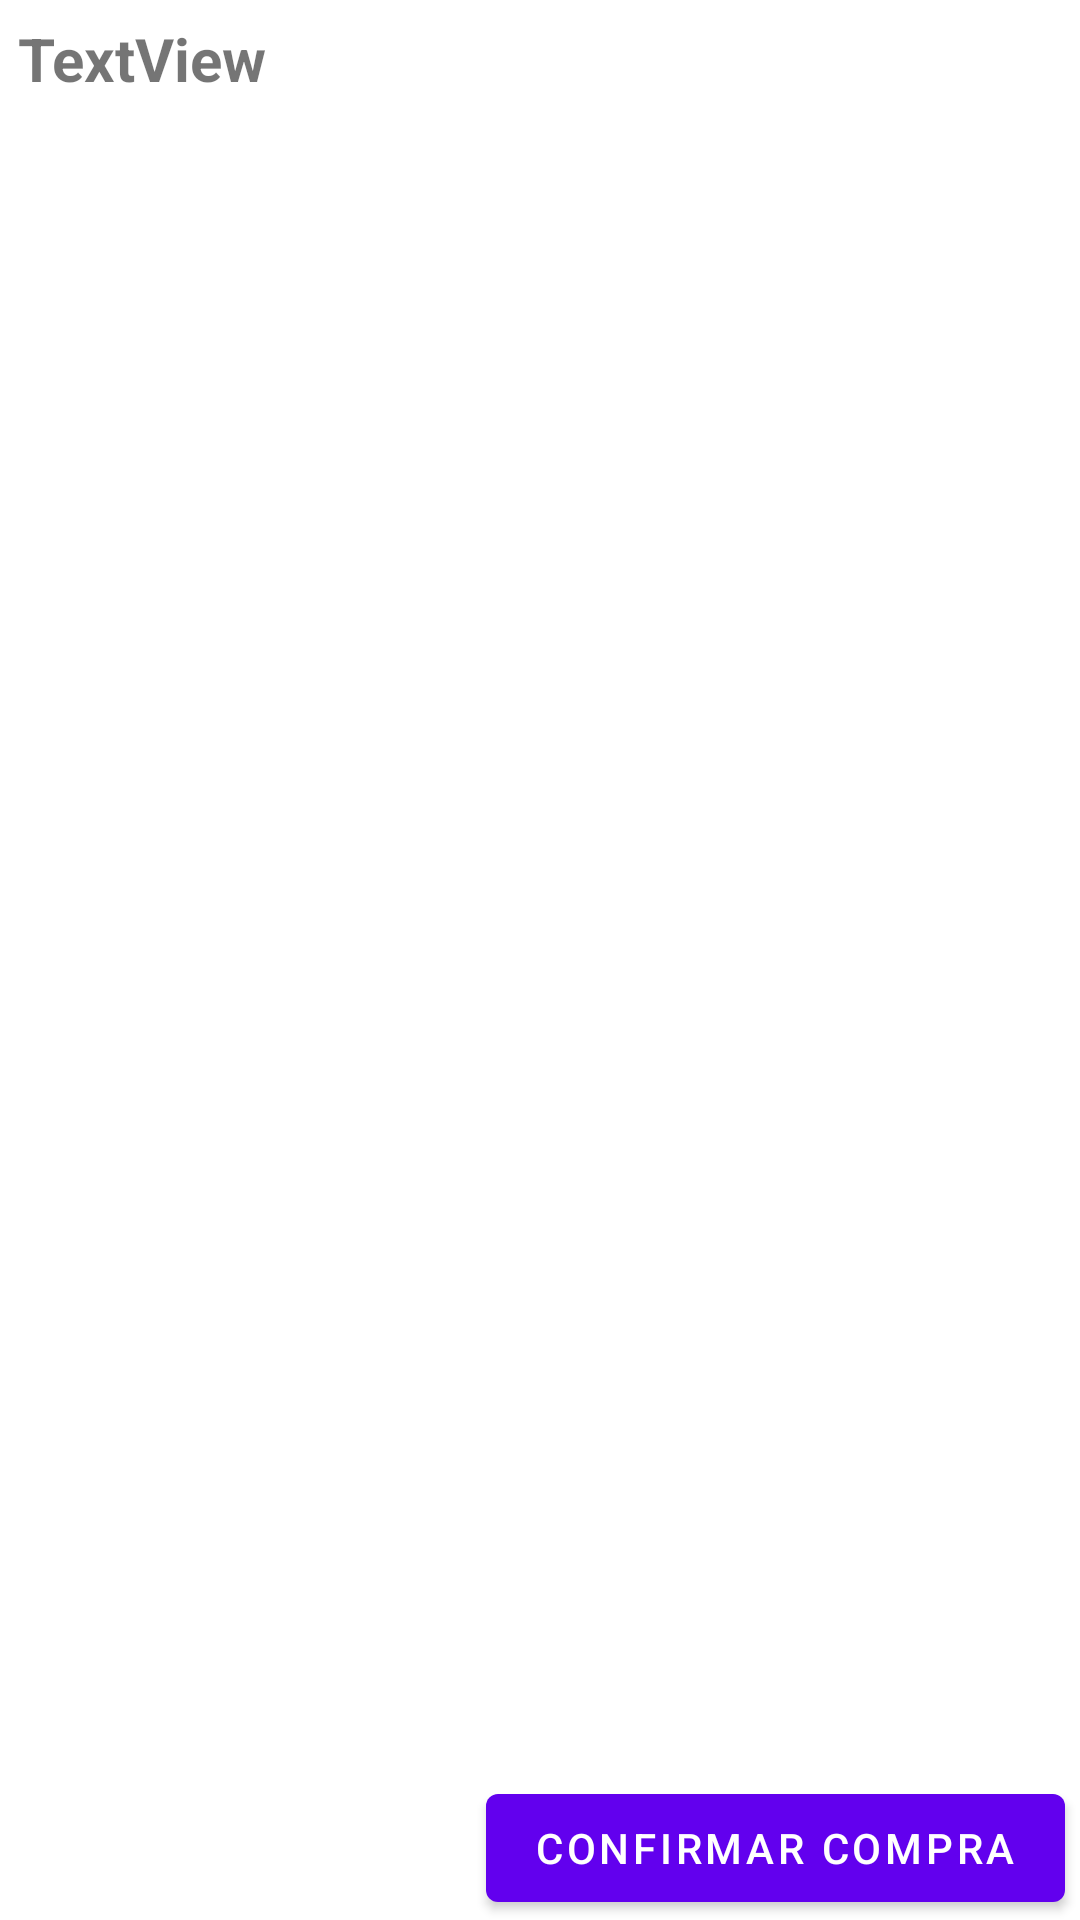

This screen was rendered from an Android layout file. Write that file and the resources it references.
<!-- AndroidManifest.xml: application theme Theme.Practica3 -->
<!-- res/layout/fragment_carrito.xml -->
<?xml version="1.0" encoding="utf-8"?>
<FrameLayout xmlns:android="http://schemas.android.com/apk/res/android"
    xmlns:app="http://schemas.android.com/apk/res-auto"
    xmlns:tools="http://schemas.android.com/tools"
    android:layout_width="match_parent"
    android:layout_height="match_parent"
    android:layout_marginBottom="55dp"
    tools:context=".fragments.CarritoFragment">

    <TextView
        android:id="@+id/textView"
        android:layout_width="wrap_content"
        android:layout_height="wrap_content"
        android:layout_marginLeft="6dp"
        android:layout_marginTop="6dp"
        android:text="TextView"
        android:textSize="20sp"
        android:textStyle="bold" />

    <androidx.recyclerview.widget.RecyclerView
        android:id="@+id/carrito_rview"
        android:layout_width="match_parent"
        android:layout_height="match_parent"
        android:layout_marginTop="5dp"
        android:layout_marginBottom="48dp"
        app:layout_constraintStart_toEndOf="@+id/textView" />

    <Button
        android:id="@+id/button_confirmar_compra"
        android:layout_width="wrap_content"
        android:layout_height="wrap_content"
        android:layout_gravity="bottom|end"
        android:layout_marginBottom="0dp"
        android:layout_marginRight="5dp"
        android:text="Confirmar compra" />

    <TextView
        android:id="@+id/tvTotalCarrito"
        android:layout_width="wrap_content"
        android:layout_height="38dp"
        android:layout_gravity="bottom"
        android:layout_marginBottom="0dp"
        android:layout_marginLeft="5dp"
        android:textSize="20sp"
        android:textStyle="bold" />

</FrameLayout>
<!-- resources referenced by this layout -->
<resources>
  <style name="Theme.Practica3" parent="Theme.MaterialComponents.DayNight.DarkActionBar">
          
          <item name="colorPrimary">@color/purple_500</item>
          <item name="colorPrimaryVariant">@color/purple_700</item>
          <item name="colorOnPrimary">@color/white</item>
          
          <item name="colorSecondary">@color/teal_200</item>
          <item name="colorSecondaryVariant">@color/teal_700</item>
          <item name="colorOnSecondary">@color/black</item>
          
          <item name="android:statusBarColor">?attr/colorPrimaryVariant</item>
          
      </style>
  <!-- not gathered from this repository: default colours our renderer supplied (Android Studio template values) -->
  <color name="purple_500">#FF6200EE</color>
  <color name="purple_700">#FF3700B3</color>
  <color name="teal_200">#FF03DAC5</color>
  <color name="teal_700">#FF018786</color>
  <color name="black">#FF000000</color>
  <color name="white">#FFFFFFFF</color>
</resources>
